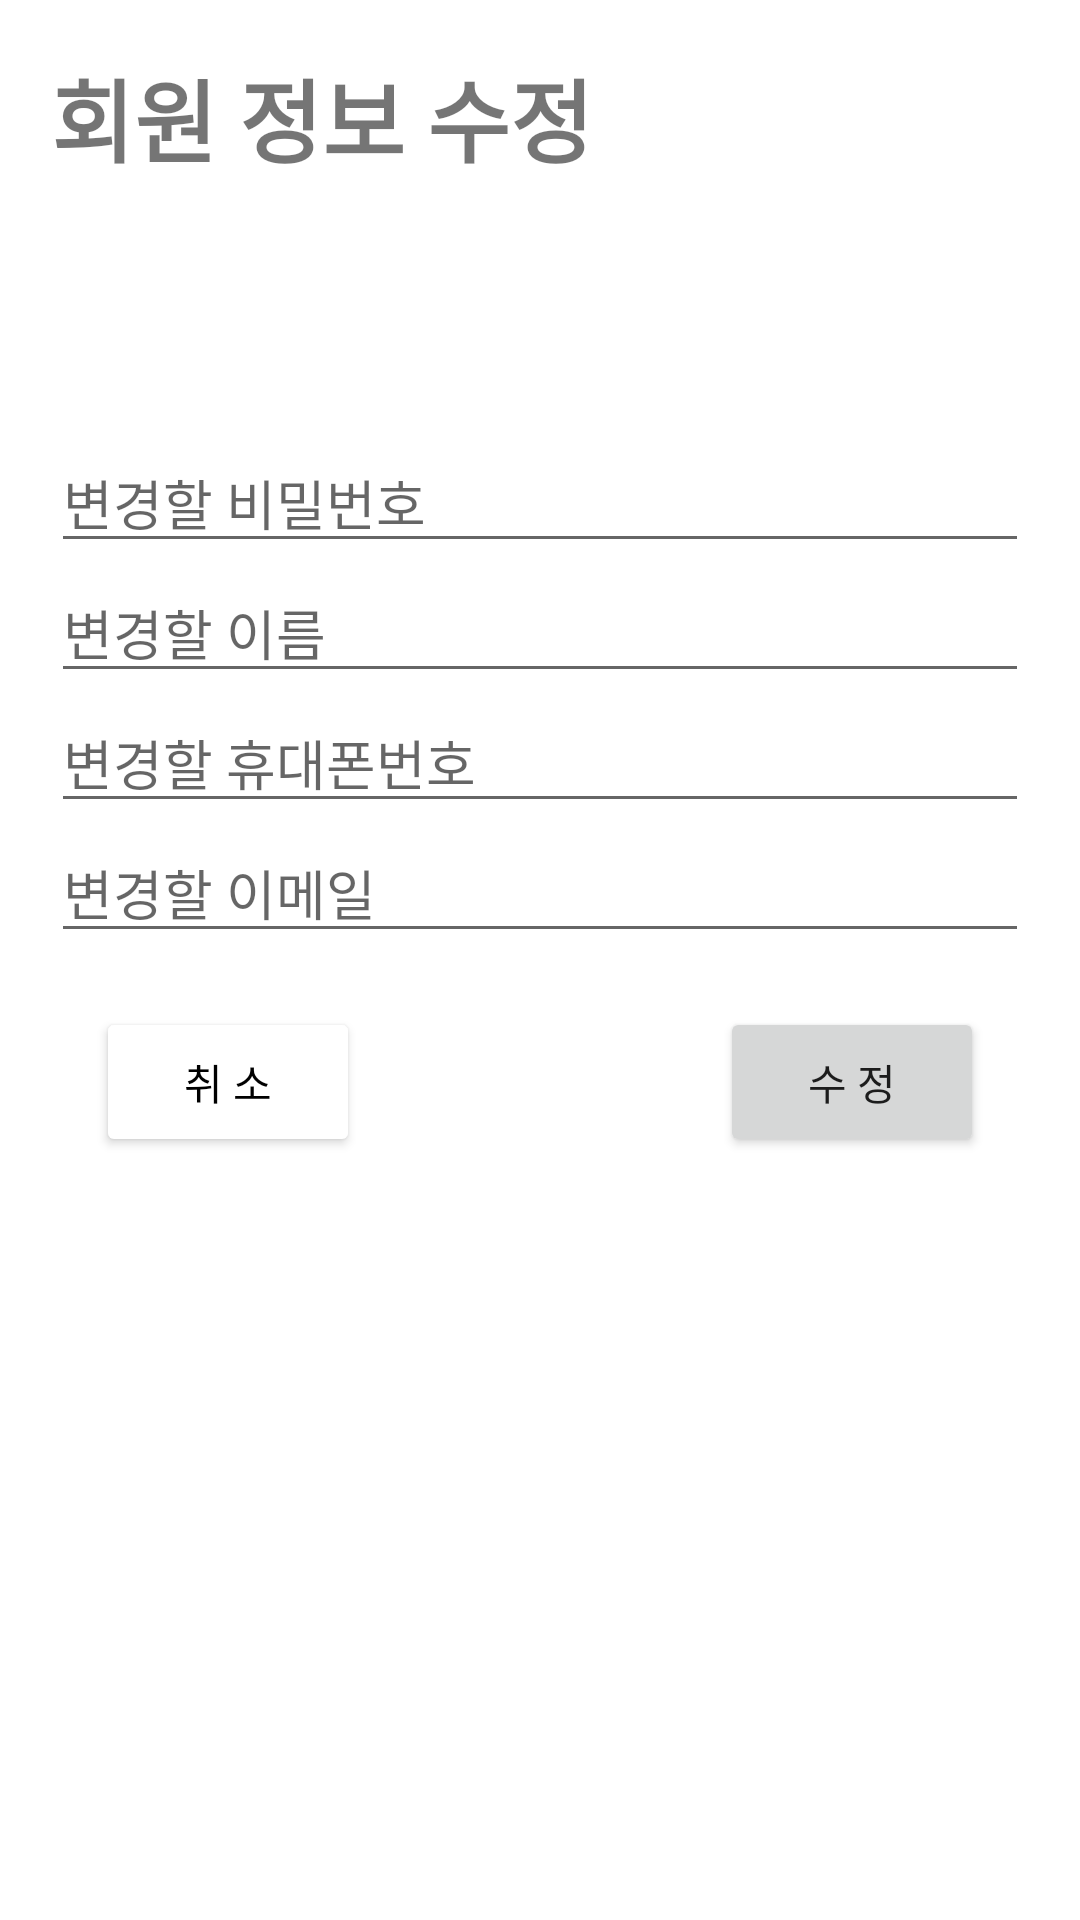

Android layout source for this screen:
<!-- AndroidManifest.xml: application theme Theme.BusanItAndroid -->
<!-- res/layout/activity_member_modify.xml -->
<?xml version="1.0" encoding="utf-8"?>
<LinearLayout xmlns:android="http://schemas.android.com/apk/res/android"
    android:layout_width="match_parent"
    android:layout_height="match_parent"
    android:orientation="vertical"
    android:padding="17dp">
    
    
    <TextView
        android:layout_width="match_parent"
        android:layout_height="wrap_content"
        android:text="회원 정보 수정"
        android:textSize="30sp"
        android:textStyle="bold"
        android:layout_marginBottom="50dp"/>

    <TextView
        android:layout_width="match_parent"
        android:layout_height="wrap_content"
        android:id="@+id/user"
        android:textSize="25sp" />

    <EditText
        android:layout_width="match_parent"
        android:layout_height="wrap_content"
        android:id="@+id/new_password"
        android:hint="변경할 비밀번호" />
    <EditText
        android:layout_width="match_parent"
        android:layout_height="wrap_content"
        android:id="@+id/new_name"
        android:hint="변경할 이름"/>
    <EditText
        android:layout_width="match_parent"
        android:layout_height="wrap_content"
        android:id="@+id/new_phone"
        android:hint="변경할 휴대폰번호"/>
    <EditText
        android:layout_width="match_parent"
        android:layout_height="wrap_content"
        android:id="@+id/new_email"
        android:hint="변경할 이메일"/>

    <RelativeLayout
        android:layout_width="match_parent"
        android:layout_height="wrap_content">

        <Button
            android:layout_width="wrap_content"
            android:layout_height="50dp"
            android:layout_marginTop="18dp"
            android:backgroundTint="@color/white"
            android:text="취 소"
            android:id="@+id/cancel"
            android:textColor="@color/black"
            android:layout_marginLeft="15dp"/>

        <Button
            android:layout_width="wrap_content"
            android:layout_height="50dp"
            android:id="@+id/submit"
            android:layout_marginTop="18dp"
            android:text="수 정"
            android:layout_alignParentRight="true"
            android:layout_marginRight="15dp"/>

    </RelativeLayout>


</LinearLayout>
<!-- resources referenced by this layout -->
<resources>
  <style name="Theme.BusanItAndroid" parent="Theme.MaterialComponents.DayNight.NoActionBar">
          
          <item name="colorPrimary">@color/purple_500</item>
          <item name="colorPrimaryVariant">@color/purple_700</item>
          <item name="colorOnPrimary">@color/white</item>
          
          <item name="colorSecondary">@color/teal_200</item>
          <item name="colorSecondaryVariant">@color/teal_700</item>
          <item name="colorOnSecondary">@color/black</item>
          
          <item name="android:statusBarColor" tools:targetApi="l">?attr/colorPrimaryVariant</item>
          
      </style>
  <!-- not gathered from this repository: default colours our renderer supplied (Android Studio template values) -->
  <color name="purple_500">#FF6200EE</color>
  <color name="purple_700">#FF3700B3</color>
  <color name="teal_200">#FF03DAC5</color>
  <color name="teal_700">#FF018786</color>
  <color name="black">#FF000000</color>
  <color name="white">#FFFFFFFF</color>
</resources>
